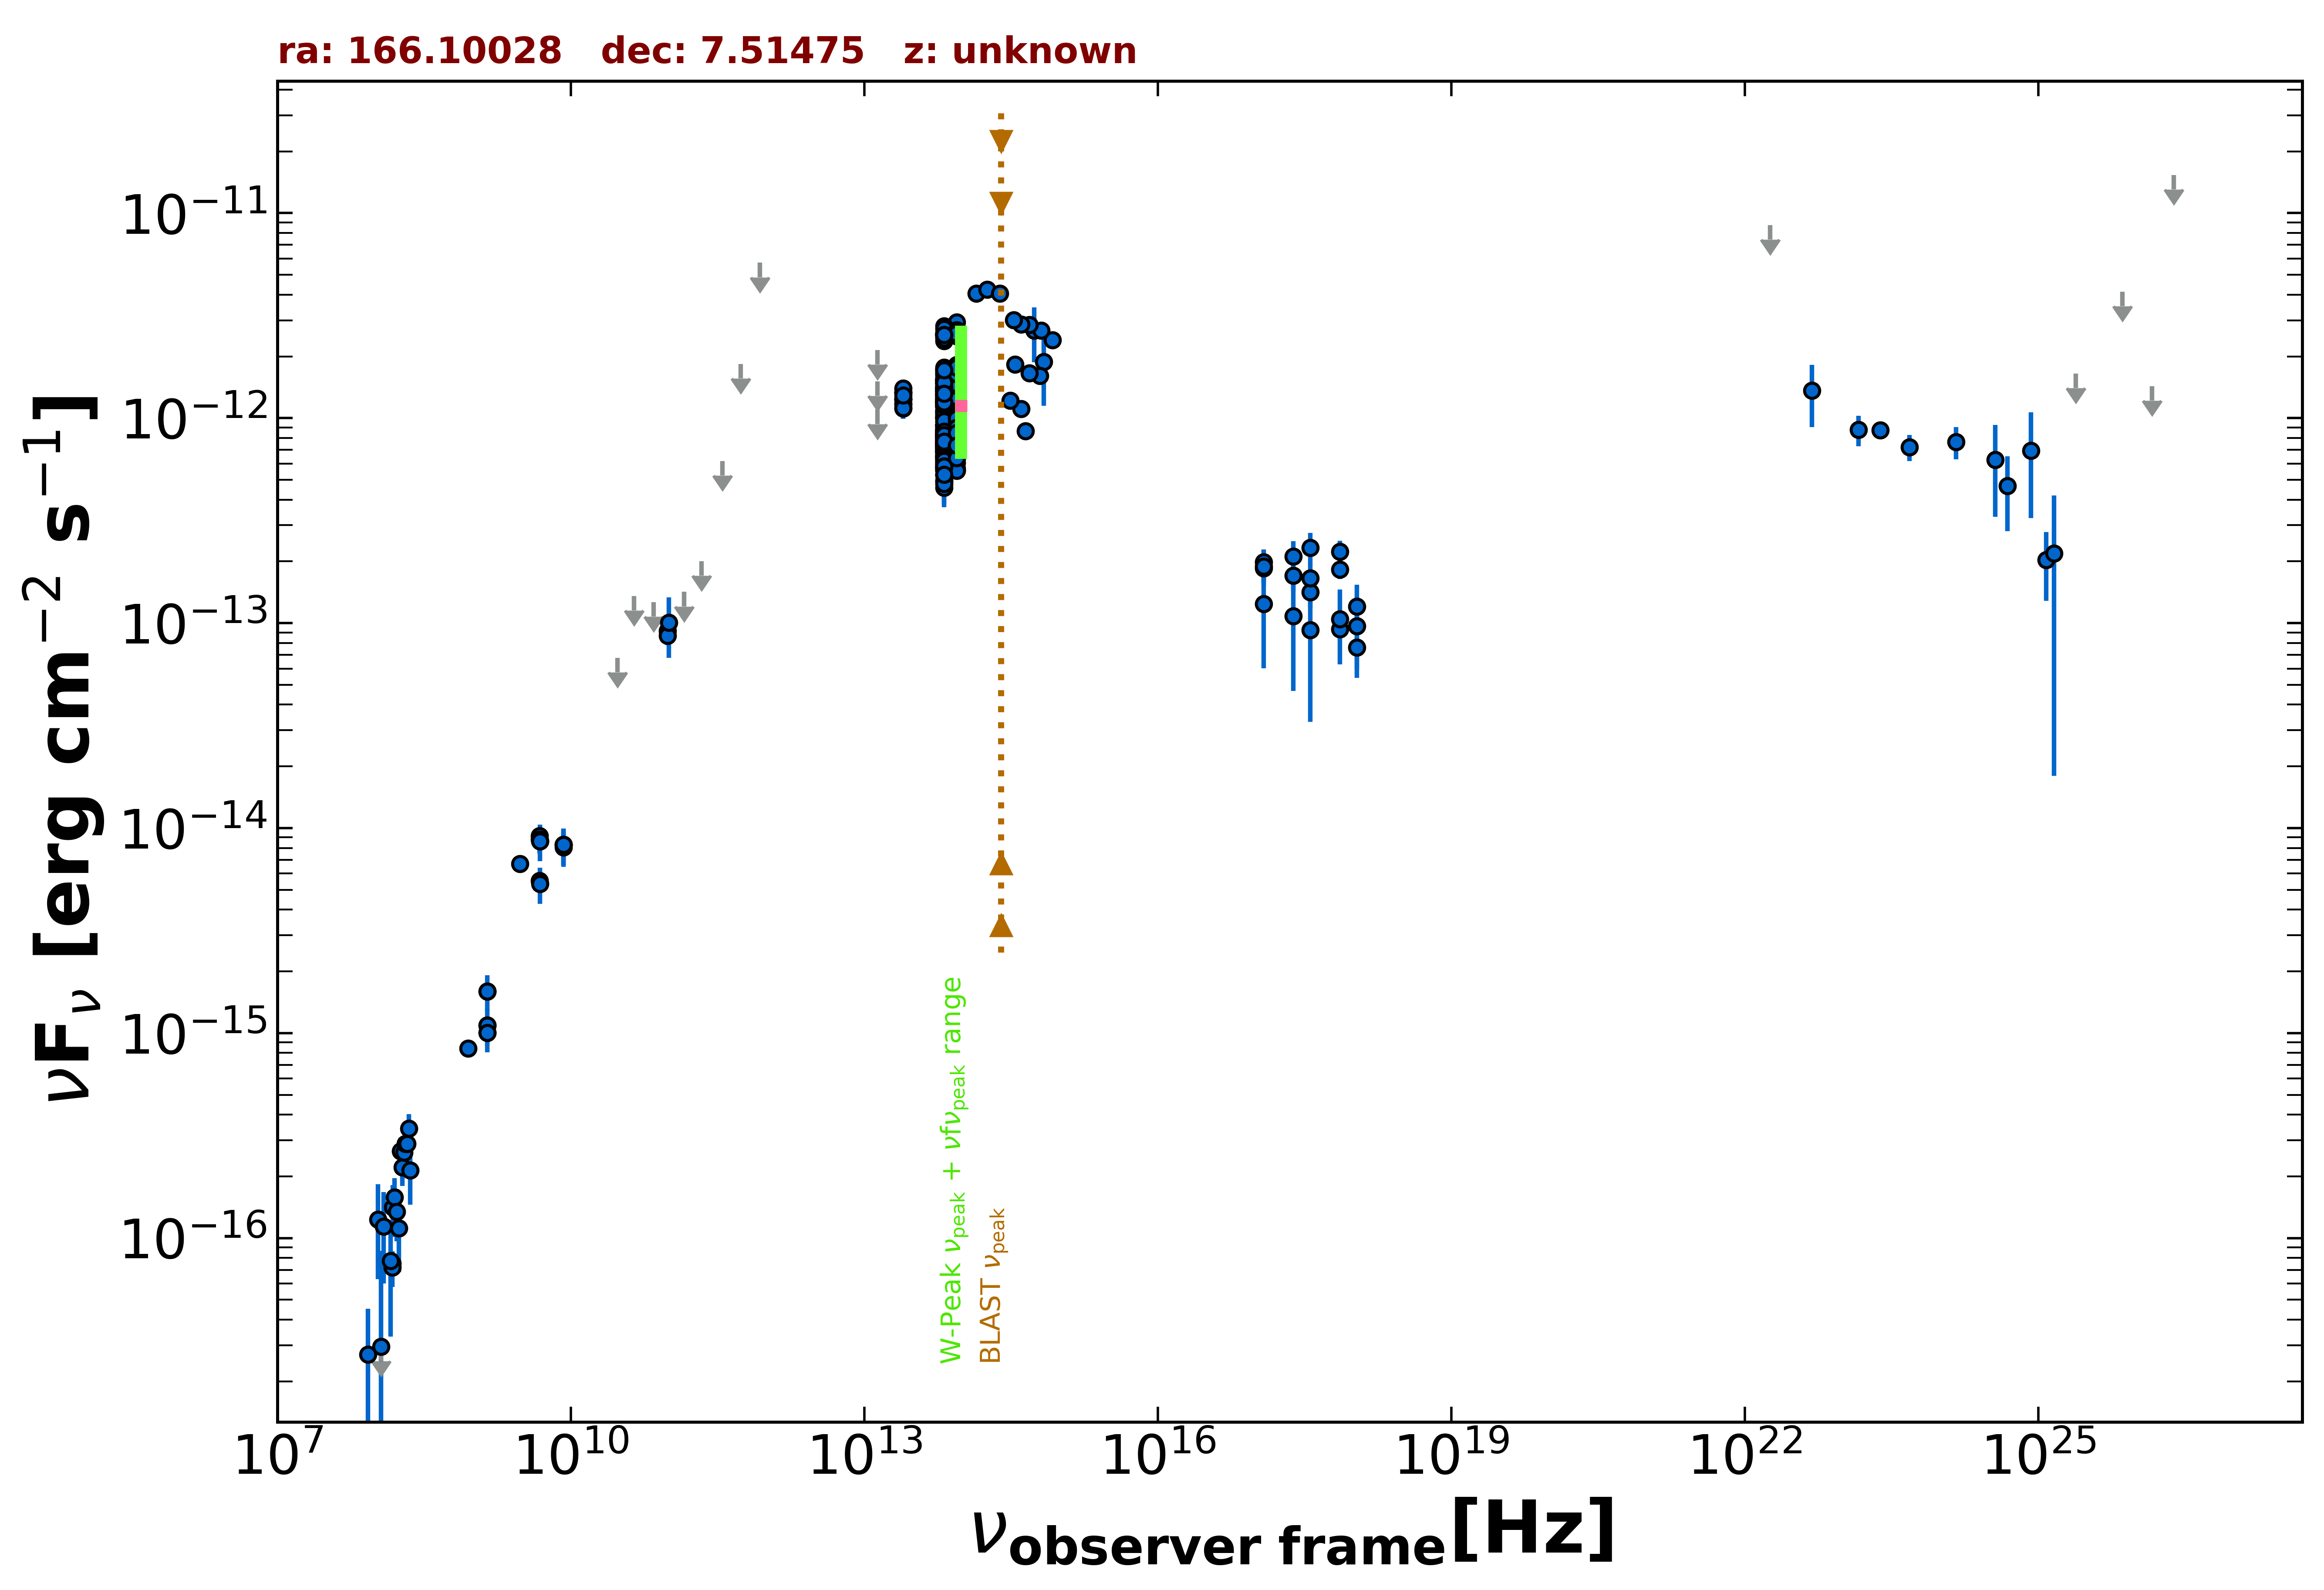

The table this chart was drawn from, first rows:
freq., flux, err_flux, MJD_start, MJD_end, flag, catalog, reference
1.400e+09, 1.003e-15, 2.000e-18, 55000, 55000, , FIRST, White et al. 1997  ApJ  475 479
1.400e+09, 1.089e-15, 3.350e-17, 55000, 55000, , NVSS, Condon et al. 1998  AJ  115  1693
8.870e+08, 8.435e-16, 6.385e-17, 55000, 55000, , RACS, Hale et al. 2021  PASA  38  e058
3.000e+09, 6.689e-15, 1.150e-17, 55000, 55000, , VLASSQL, Gordon et al. 2021  ApJS  255  30
2.418e+17, 1.703e-13, 2.700e-14, 55600, 58275, , 1OUSX, Giommi et al. in preparation
1.209e+17, 1.987e-13, 3.040e-14, 55600, 58275, , 1OUSX, Giommi et al. in preparation
3.627e+17, 1.419e-13, 2.365e-14, 55600, 58275, , 1OUSX, Giommi et al. in preparation
7.253e+17, 9.334e-14, 9.660e-15, 55600, 58275, , 1OUSX, Giommi et al. in preparation
1.088e+18, 7.620e-14, 2.217e-14, 55600, 58275, , 1OUSX, Giommi et al. in preparation
7.253e+17, 1.828e-13, 1.920e-14, 55000, 55000, , 2SXPS, Evans et al. 2020  ApJS  247  54
1.209e+17, 1.857e-13, 2.825e-14, 55000, 55000, , 2SXPS, Evans et al. 2020  ApJS  247  54
3.627e+17, 1.658e-13, 2.795e-14, 55000, 55000, , 2SXPS, Evans et al. 2020  ApJS  247  54
1.088e+18, 1.206e-13, 3.345e-14, 55000, 55000, , 2SXPS, Evans et al. 2020  ApJS  247  54
1.500e+08, 7.500e-17, 8.550e-18, 55000, 55000, , TGSS150, Intema et al. 2017  A&A  598  A781
8.400e+09, 8.291e-15, 0.000e+00, 55000, 55000, , CRATES, Healey et al. 2007  ApJS  171  61
4.800e+09, 9.168e-15, 8.160e-16, 55000, 55000, , GB6, Gregory et al. 1996  ApJS  103  427
4.800e+09, 8.784e-15, 1.247e-15, 55000, 55000, , GB87, Gregory et al. 1992  VizieR  VIII/14/j20…
4.850e+09, 8.633e-15, 0.000e+00, 55000, 55000, , NORTH20, White and Becker  1992  ApJS  79  331
1.400e+09, 1.596e-15, 0.000e+00, 55000, 55000, , NORTH20, White and Becker  1992  ApJS  79  331
4.800e+09, 5.520e-15, 5.760e-16, 55000, 55000, , PMN, Griffith et al. 1993-1996  VizieR  VIII/…
9.746e+10, 9.161e-14, 8.780e-15, 57285, 57285, , ALMA, Bonato et al. 2019  MNRAS  485  1188
9.746e+10, 8.674e-14, 8.770e-15, 57303, 57303, , ALMA, Bonato et al. 2019  MNRAS  485  1188
3.000e+10, 6.757e-14, 0.000e+00, 55000, 55000, UL, PCNT, The Planck Collaboration 2018  A&A  619 …
4.400e+10, 1.355e-13, 0.000e+00, 55000, 55000, UL, PCNT, The Planck Collaboration 2018  A&A  619 …
7.000e+10, 1.265e-13, 0.000e+00, 55000, 55000, UL, PCNT, The Planck Collaboration 2018  A&A  619 …
1.000e+11, 1.007e-13, 3.306e-14, 55000, 55000, , PCNT, The Planck Collaboration 2018  A&A  619 …
1.430e+11, 1.420e-13, 0.000e+00, 55000, 55000, UL, PCNT, The Planck Collaboration 2018  A&A  619 …
2.170e+11, 2.005e-13, 0.000e+00, 55000, 55000, UL, PCNT, The Planck Collaboration 2018  A&A  619 …
3.530e+11, 6.182e-13, 0.000e+00, 55000, 55000, UL, PCNT, The Planck Collaboration 2018  A&A  619 …
5.450e+11, 1.840e-12, 0.000e+00, 55000, 55000, UL, PCNT, The Planck Collaboration 2018  A&A  619 …
8.570e+11, 5.727e-12, 0.000e+00, 55000, 55000, UL, PCNT, The Planck Collaboration 2018  A&A  619 …
1.389e+14, 4.049e-12, 1.680e-13, 55000, 55000, , 2MASS, Skrutskie et al. 2006  AJ  131  1163
1.804e+14, 4.230e-12, 1.715e-13, 55000, 55000, , 2MASS, Skrutskie et al. 2006  AJ  131  1163
2.427e+14, 4.053e-12, 1.680e-13, 55000, 55000, , 2MASS, Skrutskie et al. 2006  AJ  131  1163
8.817e+13, 1.406e-12, 4.000e-15, 55000, 55000, , UNWISE, Schlafly et al. 2019  ApJS  240  30
6.517e+13, 1.305e-12, 5.500e-15, 55000, 55000, , UNWISE, Schlafly et al. 2019  ApJS  240  30
8.817e+13, 1.664e-12, 3.550e-14, 55000, 55000, , WISE, Wright et al. 2010  AJ  140  1868
6.517e+13, 1.563e-12, 3.500e-14, 55000, 55000, , WISE, Wright et al. 2010  AJ  140  1868
2.498e+13, 1.244e-12, 5.600e-14, 55000, 55000, , WISE, Wright et al. 2010  AJ  140  1868
1.363e+13, 1.027e-12, 1.633e-13, 55000, 55000, , WISE, Wright et al. 2010  AJ  140  1868
8.817e+13, 1.532e-12, 4.800e-14, 56810, 56810, , NEOWISE, Mainzer et al. 2014  ApJ  792  30
6.517e+13, 1.429e-12, 5.300e-14, 56810, 56810, , NEOWISE, Mainzer et al. 2014  ApJ  792  30
8.817e+13, 1.519e-12, 4.500e-14, 56810, 56810, , NEOWISE, Mainzer et al. 2014  ApJ  792  30
6.517e+13, 1.390e-12, 5.400e-14, 56810, 56810, , NEOWISE, Mainzer et al. 2014  ApJ  792  30
8.817e+13, 1.485e-12, 4.550e-14, 56810, 56810, , NEOWISE, Mainzer et al. 2014  ApJ  792  30
6.517e+13, 1.399e-12, 5.200e-14, 56810, 56810, , NEOWISE, Mainzer et al. 2014  ApJ  792  30
8.817e+13, 1.540e-12, 4.300e-14, 56810, 56810, , NEOWISE, Mainzer et al. 2014  ApJ  792  30
6.517e+13, 1.397e-12, 5.050e-14, 56810, 56810, , NEOWISE, Mainzer et al. 2014  ApJ  792  30
8.817e+13, 1.714e-12, 9.800e-14, 56814, 56814, , NEOWISE, Mainzer et al. 2014  ApJ  792  30
6.517e+13, 1.729e-12, 1.785e-13, 56814, 56814, , NEOWISE, Mainzer et al. 2014  ApJ  792  30
8.817e+13, 1.234e-12, 4.050e-14, 57171, 57171, , NEOWISE, Mainzer et al. 2014  ApJ  792  30
6.517e+13, 1.181e-12, 7.200e-14, 57171, 57171, , NEOWISE, Mainzer et al. 2014  ApJ  792  30
8.817e+13, 1.345e-12, 4.200e-14, 57171, 57171, , NEOWISE, Mainzer et al. 2014  ApJ  792  30
6.517e+13, 1.355e-12, 6.250e-14, 57171, 57171, , NEOWISE, Mainzer et al. 2014  ApJ  792  30
8.817e+13, 1.329e-12, 6.000e-14, 57171, 57171, , NEOWISE, Mainzer et al. 2014  ApJ  792  30
6.517e+13, 1.138e-12, 5.650e-14, 57171, 57171, , NEOWISE, Mainzer et al. 2014  ApJ  792  30
8.817e+13, 1.350e-12, 4.200e-14, 57171, 57171, , NEOWISE, Mainzer et al. 2014  ApJ  792  30
6.517e+13, 1.241e-12, 5.950e-14, 57171, 57171, , NEOWISE, Mainzer et al. 2014  ApJ  792  30
8.817e+13, 1.314e-12, 4.250e-14, 57171, 57171, , NEOWISE, Mainzer et al. 2014  ApJ  792  30
6.517e+13, 1.159e-12, 8.350e-14, 57171, 57171, , NEOWISE, Mainzer et al. 2014  ApJ  792  30
... 569 more rows
